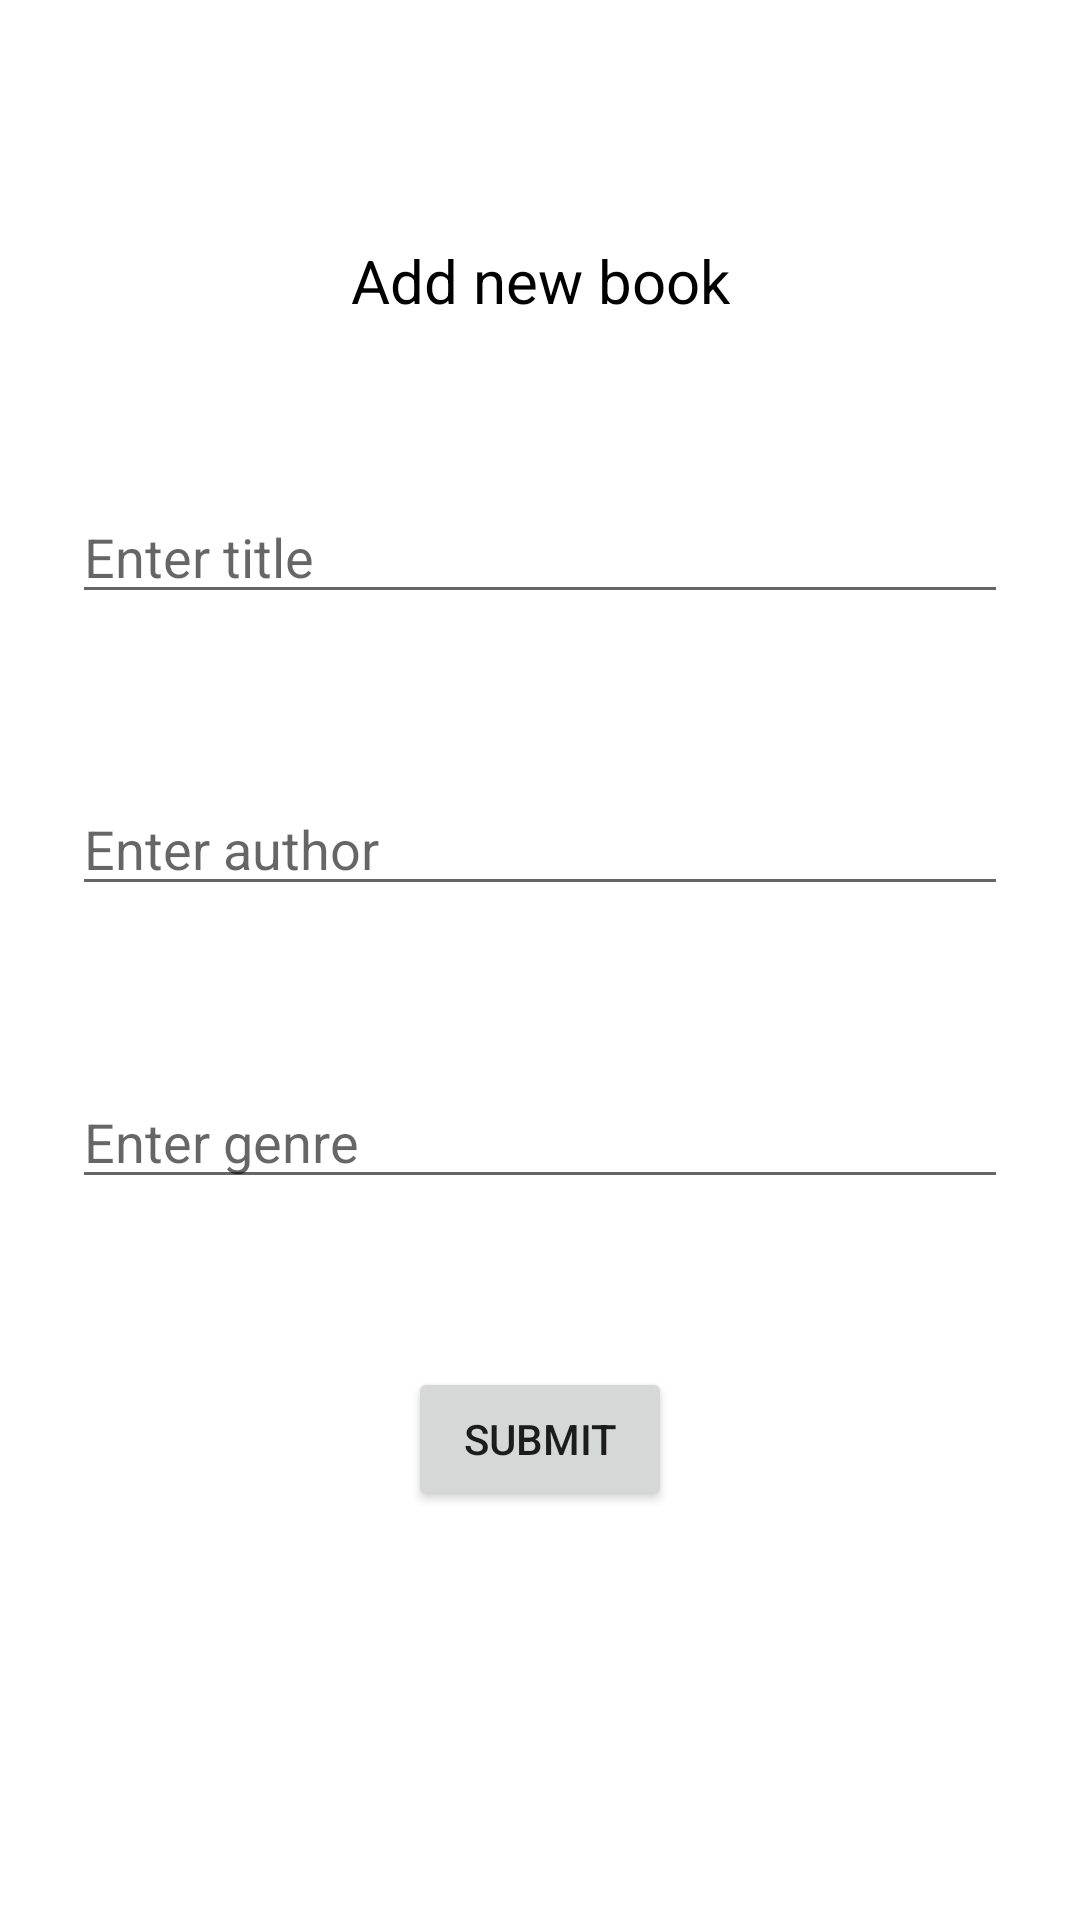

Here is an Android app screen rendered from its layout file. Give the layout XML and the strings, colors and styles it references.
<!-- AndroidManifest.xml: application theme Theme.LibraryGraphQL -->
<!-- res/layout/fragment_add_book.xml -->
<?xml version="1.0" encoding="utf-8"?>
<FrameLayout xmlns:android="http://schemas.android.com/apk/res/android"
    xmlns:app="http://schemas.android.com/apk/res-auto"
    android:layout_width="match_parent"
    android:layout_height="match_parent"
    xmlns:tools="http://schemas.android.com/tools"
    tools:context=".fragments.AddBookFragment">

    <androidx.constraintlayout.widget.ConstraintLayout
        android:layout_height="match_parent"
        android:layout_width="match_parent"
        android:paddingHorizontal="24dp"
        android:paddingVertical="80dp">

        <TextView
            android:id="@+id/tv_add_book"
            android:layout_width="wrap_content"
            android:layout_height="wrap_content"
            android:text="Add new book"
            android:textColor="@color/black"
            android:textSize="20sp"
            app:layout_constraintEnd_toEndOf="parent"
            app:layout_constraintStart_toStartOf="parent"
            app:layout_constraintTop_toTopOf="parent" />

        <EditText
            android:id="@+id/input_add_title"
            android:layout_width="match_parent"
            android:layout_height="wrap_content"
            android:hint="Enter title"
            app:layout_constraintTop_toBottomOf="@+id/tv_add_book"
            app:layout_constraintBottom_toTopOf="@id/input_add_author"/>

        <EditText
            android:id="@+id/input_add_author"
            android:layout_width="match_parent"
            android:layout_height="wrap_content"
            android:hint="Enter author"
            app:layout_constraintTop_toBottomOf="@+id/input_add_title"
            app:layout_constraintBottom_toTopOf="@id/input_add_genre"/>

        <EditText
            android:id="@+id/input_add_genre"
            android:layout_width="match_parent"
            android:layout_height="wrap_content"
            android:hint="Enter genre"
            app:layout_constraintBottom_toTopOf="@id/btn_submit"
            app:layout_constraintTop_toBottomOf="@+id/input_add_author"
            tools:layout_editor_absoluteX="24dp" />

        <Button
            android:id="@+id/btn_submit"
            android:layout_width="wrap_content"
            android:layout_height="wrap_content"
            android:text="Submit"
            app:layout_constraintBottom_toBottomOf="parent"
            app:layout_constraintEnd_toEndOf="parent"
            app:layout_constraintStart_toStartOf="parent"
            app:layout_constraintTop_toBottomOf="@+id/input_add_genre" />
    </androidx.constraintlayout.widget.ConstraintLayout>
</FrameLayout>
<!-- resources referenced by this layout -->
<resources>
  <style name="Theme.LibraryGraphQL" parent="Theme.MaterialComponents.DayNight.NoActionBar">
          
          <item name="colorPrimary">@color/purple_500</item>
          <item name="colorPrimaryVariant">@color/purple_700</item>
          <item name="colorOnPrimary">@color/white</item>
          
          <item name="colorSecondary">@color/teal_200</item>
          <item name="colorSecondaryVariant">@color/teal_700</item>
          <item name="colorOnSecondary">@color/black</item>
          
          <item name="android:statusBarColor" tools:targetApi="l">?attr/colorPrimaryVariant</item>
          
      </style>
  <!-- not gathered from this repository: default colours our renderer supplied (Android Studio template values) -->
  <color name="purple_500">#FF6200EE</color>
  <color name="purple_700">#FF3700B3</color>
  <color name="teal_200">#FF03DAC5</color>
  <color name="teal_700">#FF018786</color>
  <color name="black">#FF000000</color>
  <color name="white">#FFFFFFFF</color>
</resources>
